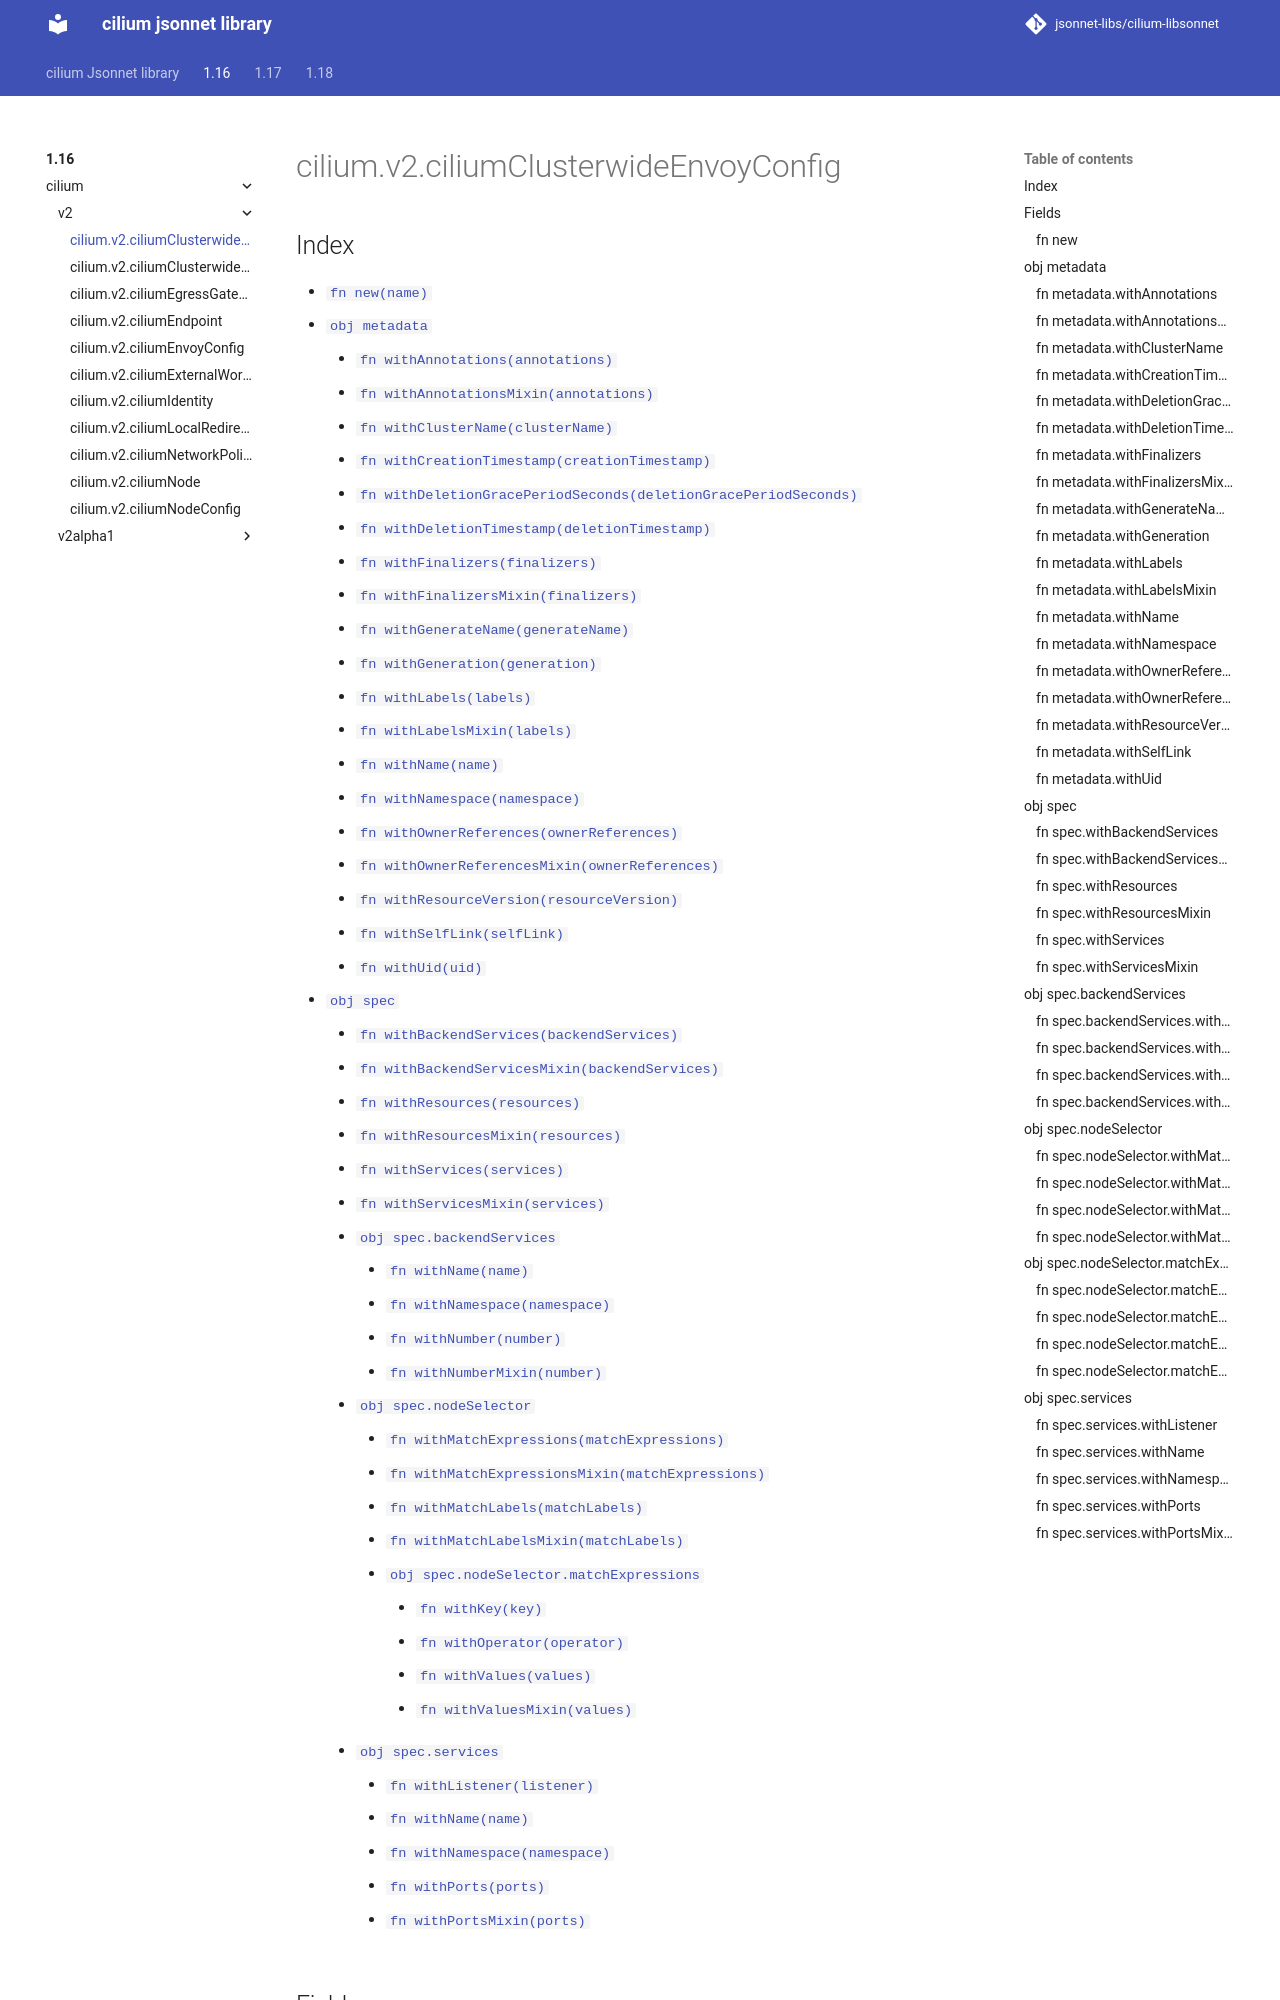

repository: jsonnet-libs/cilium-libsonnet · page: 1.16/cilium/v2/ciliumClusterwideEnvoyConfig/index.html · generator: mkdocs

---
permalink: /1.16/cilium/v2/ciliumClusterwideEnvoyConfig/
---

# cilium.v2.ciliumClusterwideEnvoyConfig



## Index

* [`fn new(name)`](#fn-new)
* [`obj metadata`](#obj-metadata)
  * [`fn withAnnotations(annotations)`](#fn-metadatawithannotations)
  * [`fn withAnnotationsMixin(annotations)`](#fn-metadatawithannotationsmixin)
  * [`fn withClusterName(clusterName)`](#fn-metadatawithclustername)
  * [`fn withCreationTimestamp(creationTimestamp)`](#fn-metadatawithcreationtimestamp)
  * [`fn withDeletionGracePeriodSeconds(deletionGracePeriodSeconds)`](#fn-metadatawithdeletiongraceperiodseconds)
  * [`fn withDeletionTimestamp(deletionTimestamp)`](#fn-metadatawithdeletiontimestamp)
  * [`fn withFinalizers(finalizers)`](#fn-metadatawithfinalizers)
  * [`fn withFinalizersMixin(finalizers)`](#fn-metadatawithfinalizersmixin)
  * [`fn withGenerateName(generateName)`](#fn-metadatawithgeneratename)
  * [`fn withGeneration(generation)`](#fn-metadatawithgeneration)
  * [`fn withLabels(labels)`](#fn-metadatawithlabels)
  * [`fn withLabelsMixin(labels)`](#fn-metadatawithlabelsmixin)
  * [`fn withName(name)`](#fn-metadatawithname)
  * [`fn withNamespace(namespace)`](#fn-metadatawithnamespace)
  * [`fn withOwnerReferences(ownerReferences)`](#fn-metadatawithownerreferences)
  * [`fn withOwnerReferencesMixin(ownerReferences)`](#fn-metadatawithownerreferencesmixin)
  * [`fn withResourceVersion(resourceVersion)`](#fn-metadatawithresourceversion)
  * [`fn withSelfLink(selfLink)`](#fn-metadatawithselflink)
  * [`fn withUid(uid)`](#fn-metadatawithuid)
* [`obj spec`](#obj-spec)
  * [`fn withBackendServices(backendServices)`](#fn-specwithbackendservices)
  * [`fn withBackendServicesMixin(backendServices)`](#fn-specwithbackendservicesmixin)
  * [`fn withResources(resources)`](#fn-specwithresources)
  * [`fn withResourcesMixin(resources)`](#fn-specwithresourcesmixin)
  * [`fn withServices(services)`](#fn-specwithservices)
  * [`fn withServicesMixin(services)`](#fn-specwithservicesmixin)
  * [`obj spec.backendServices`](#obj-specbackendservices)
    * [`fn withName(name)`](#fn-specbackendserviceswithname)
    * [`fn withNamespace(namespace)`](#fn-specbackendserviceswithnamespace)
    * [`fn withNumber(number)`](#fn-specbackendserviceswithnumber)
    * [`fn withNumberMixin(number)`](#fn-specbackendserviceswithnumbermixin)
  * [`obj spec.nodeSelector`](#obj-specnodeselector)
    * [`fn withMatchExpressions(matchExpressions)`](#fn-specnodeselectorwithmatchexpressions)
    * [`fn withMatchExpressionsMixin(matchExpressions)`](#fn-specnodeselectorwithmatchexpressionsmixin)
    * [`fn withMatchLabels(matchLabels)`](#fn-specnodeselectorwithmatchlabels)
    * [`fn withMatchLabelsMixin(matchLabels)`](#fn-specnodeselectorwithmatchlabelsmixin)
    * [`obj spec.nodeSelector.matchExpressions`](#obj-specnodeselectormatchexpressions)
      * [`fn withKey(key)`](#fn-specnodeselectormatchexpressionswithkey)
      * [`fn withOperator(operator)`](#fn-specnodeselectormatchexpressionswithoperator)
      * [`fn withValues(values)`](#fn-specnodeselectormatchexpressionswithvalues)
      * [`fn withValuesMixin(values)`](#fn-specnodeselectormatchexpressionswithvaluesmixin)
  * [`obj spec.services`](#obj-specservices)
    * [`fn withListener(listener)`](#fn-specserviceswithlistener)
    * [`fn withName(name)`](#fn-specserviceswithname)
    * [`fn withNamespace(namespace)`](#fn-specserviceswithnamespace)
    * [`fn withPorts(ports)`](#fn-specserviceswithports)
    * [`fn withPortsMixin(ports)`](#fn-specserviceswithportsmixin)
